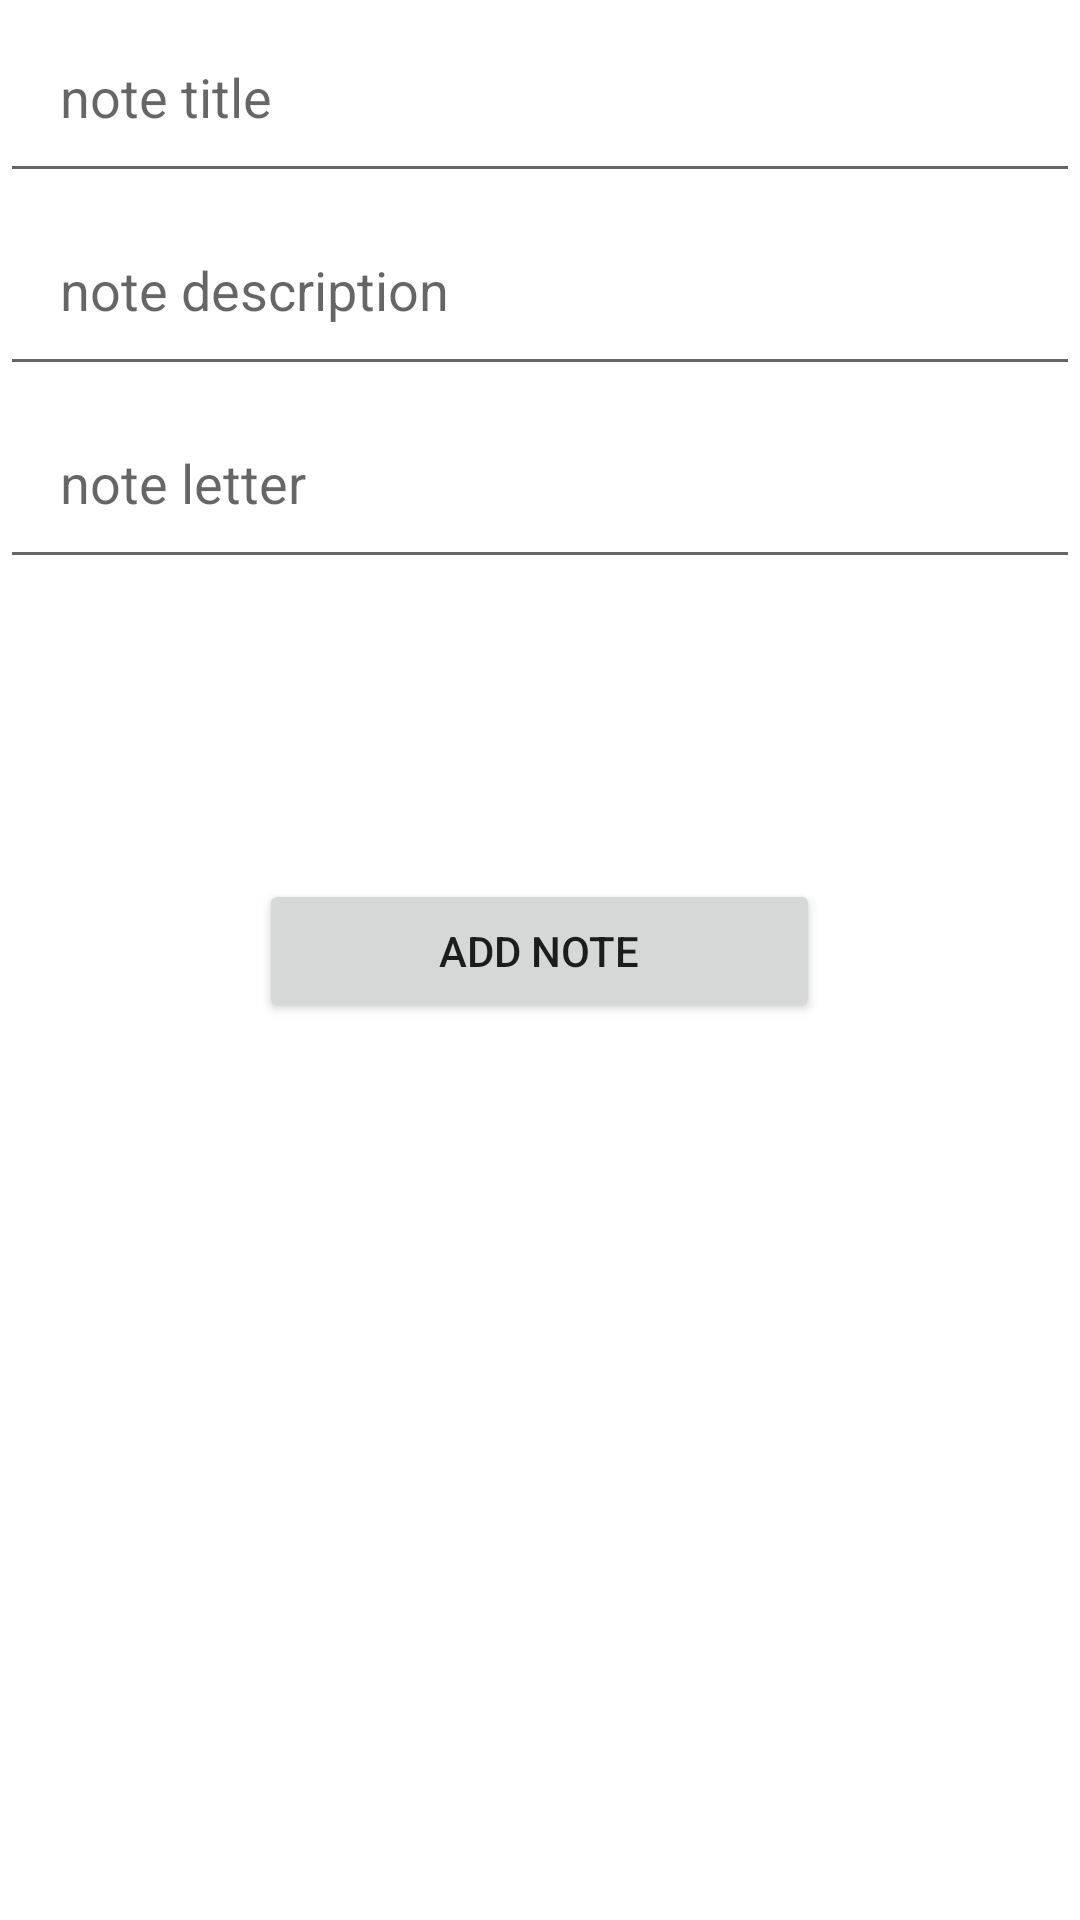

The Android layout XML behind this screen, and the referenced resources:
<!-- AndroidManifest.xml: application theme Theme.Note_Homework -->
<!-- res/layout/activity_main2.xml -->
<?xml version="1.0" encoding="utf-8"?>
<LinearLayout xmlns:android="http://schemas.android.com/apk/res/android"
    xmlns:tools="http://schemas.android.com/tools"
    android:layout_width="match_parent"
    android:layout_height="match_parent"
    android:orientation="vertical"
    android:layout_margin="10dp"
    tools:context=".MainActivity2">

    <EditText
        android:id="@+id/ntitle"
        android:layout_width="match_parent"
        android:layout_height="wrap_content"
        android:ems="10"
        android:padding="20dp"
        android:inputType="textPersonName"
        android:hint="note title" />

    <EditText
        android:id="@+id/description"
        android:layout_width="match_parent"
        android:layout_height="wrap_content"
        android:ems="10"
        android:padding="20dp"
        android:inputType="textPersonName"
        android:minHeight="48dp"
        android:hint="note description" />

    <EditText
        android:id="@+id/nletter"
        android:layout_width="match_parent"
        android:layout_height="wrap_content"
        android:ems="10"
        android:padding="20dp"
        android:inputType="number"
        android:minHeight="48dp"
        android:hint="note letter" />

    <Button
        android:id="@+id/add"
        android:layout_width="187dp"
        android:layout_height="wrap_content"
        android:layout_gravity="center"
        android:layout_marginTop="100dp"
        android:text="Add note" />
</LinearLayout>
<!-- resources referenced by this layout -->
<resources>
  <style name="Theme.Note_Homework" parent="Theme.MaterialComponents.DayNight.DarkActionBar">
          
          <item name="colorPrimary">@color/purple_500</item>
          <item name="colorPrimaryVariant">@color/purple_700</item>
          <item name="colorOnPrimary">@color/white</item>
          
          <item name="colorSecondary">@color/teal_200</item>
          <item name="colorSecondaryVariant">@color/teal_700</item>
          <item name="colorOnSecondary">@color/black</item>
          
          <item name="android:statusBarColor">?attr/colorPrimaryVariant</item>
          
      </style>
  <!-- not gathered from this repository: default colours our renderer supplied (Android Studio template values) -->
  <color name="purple_500">#FF6200EE</color>
  <color name="purple_700">#FF3700B3</color>
  <color name="teal_200">#FF03DAC5</color>
  <color name="teal_700">#FF018786</color>
  <color name="black">#FF000000</color>
  <color name="white">#FFFFFFFF</color>
</resources>
